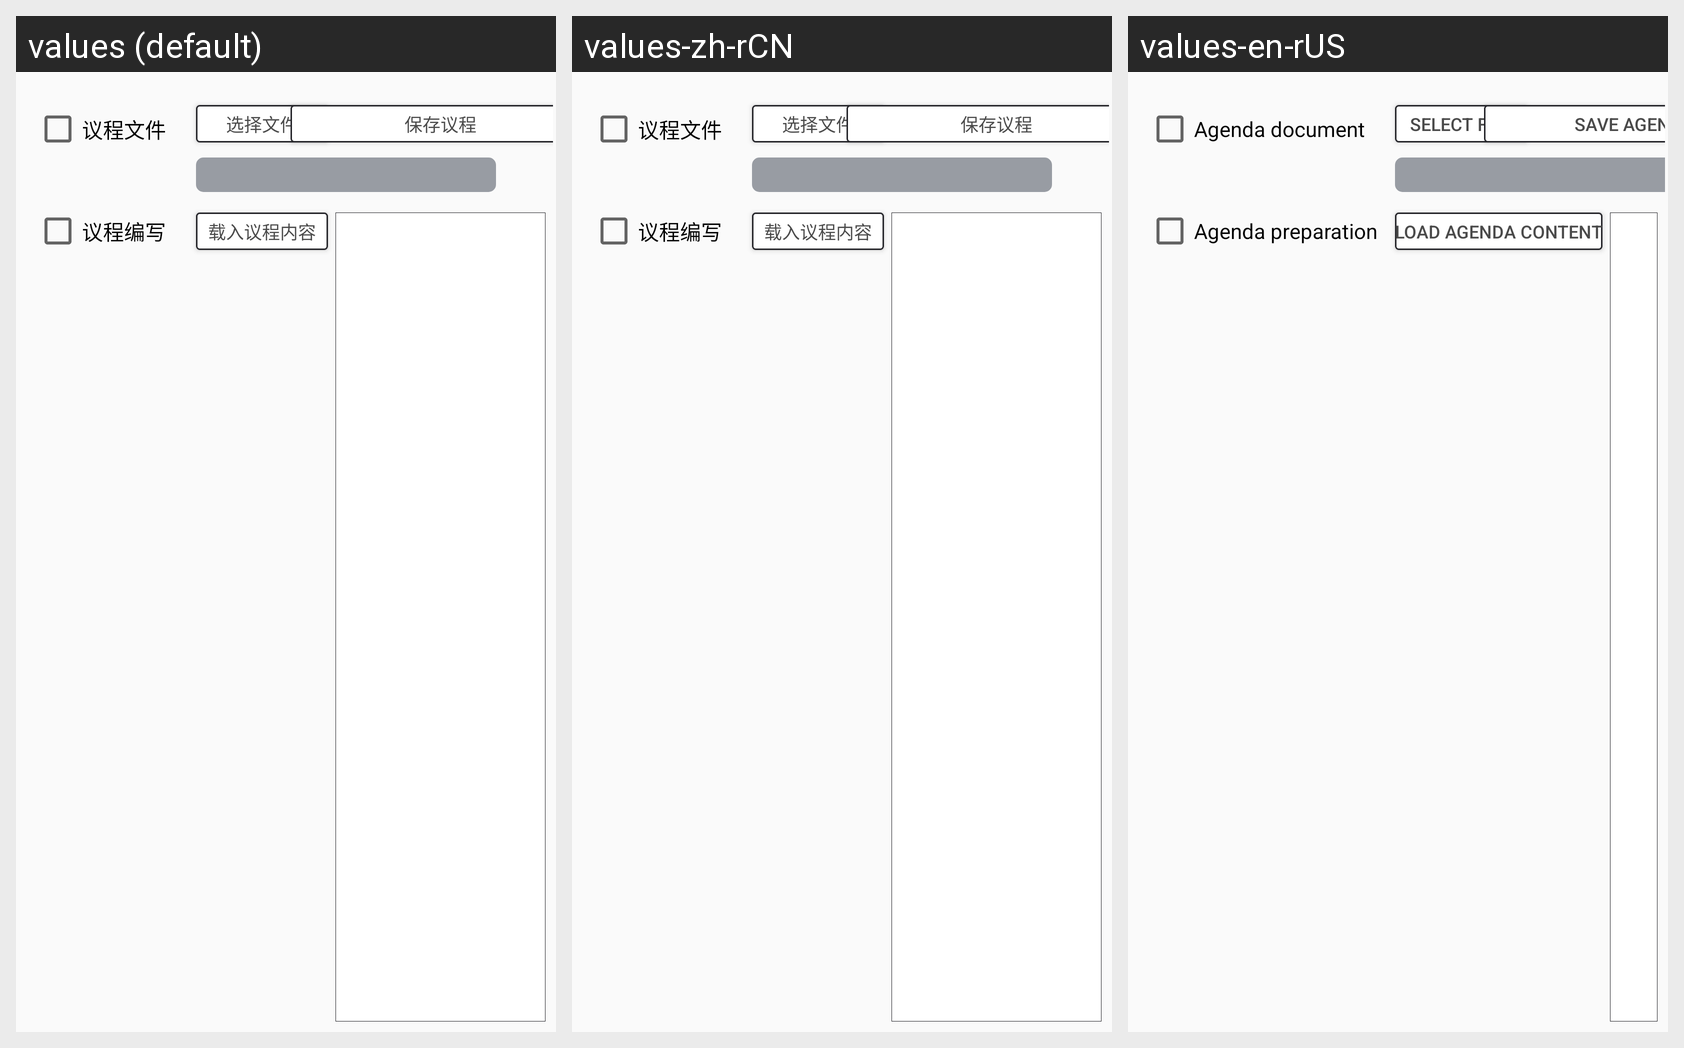

For this localized Android screen grid, give each drawn string resource with its value in every locale shown.
Android screen res/layout/fragment_admin_agenda.xml rendered under 3 locales, left to right: values (default), values-zh-rCN, values-en-rUS. Device: Nexus 5 (rendered at 1080×1920; each locale shown at half size, 540×960, under a caption strip naming it); theme AppTheme.
Strings drawn on this screen, with the default value and each locale's value (text and hints the layout hard-codes, and strings that could not be matched under every locale, appear in the picture but are not listed):

agenda_file
  values: 议程文件
  values-zh-rCN: 议程文件  [not translated; the default value is used]
  values-en-rUS: Agenda document

choose_file
  values: 选择文件
  values-zh-rCN: 选择文件  [not translated; the default value is used]
  values-en-rUS: Select file

agenda_edit
  values: 议程编写
  values-zh-rCN: 议程编写  [not translated; the default value is used]
  values-en-rUS: Agenda preparation

import_agenda
  values: 载入议程内容
  values-zh-rCN: 载入议程内容  [not translated; the default value is used]
  values-en-rUS: Load agenda content

save_agenda
  values: 保存议程
  values-zh-rCN: 保存议程  [not translated; the default value is used]
  values-en-rUS: Save agenda
